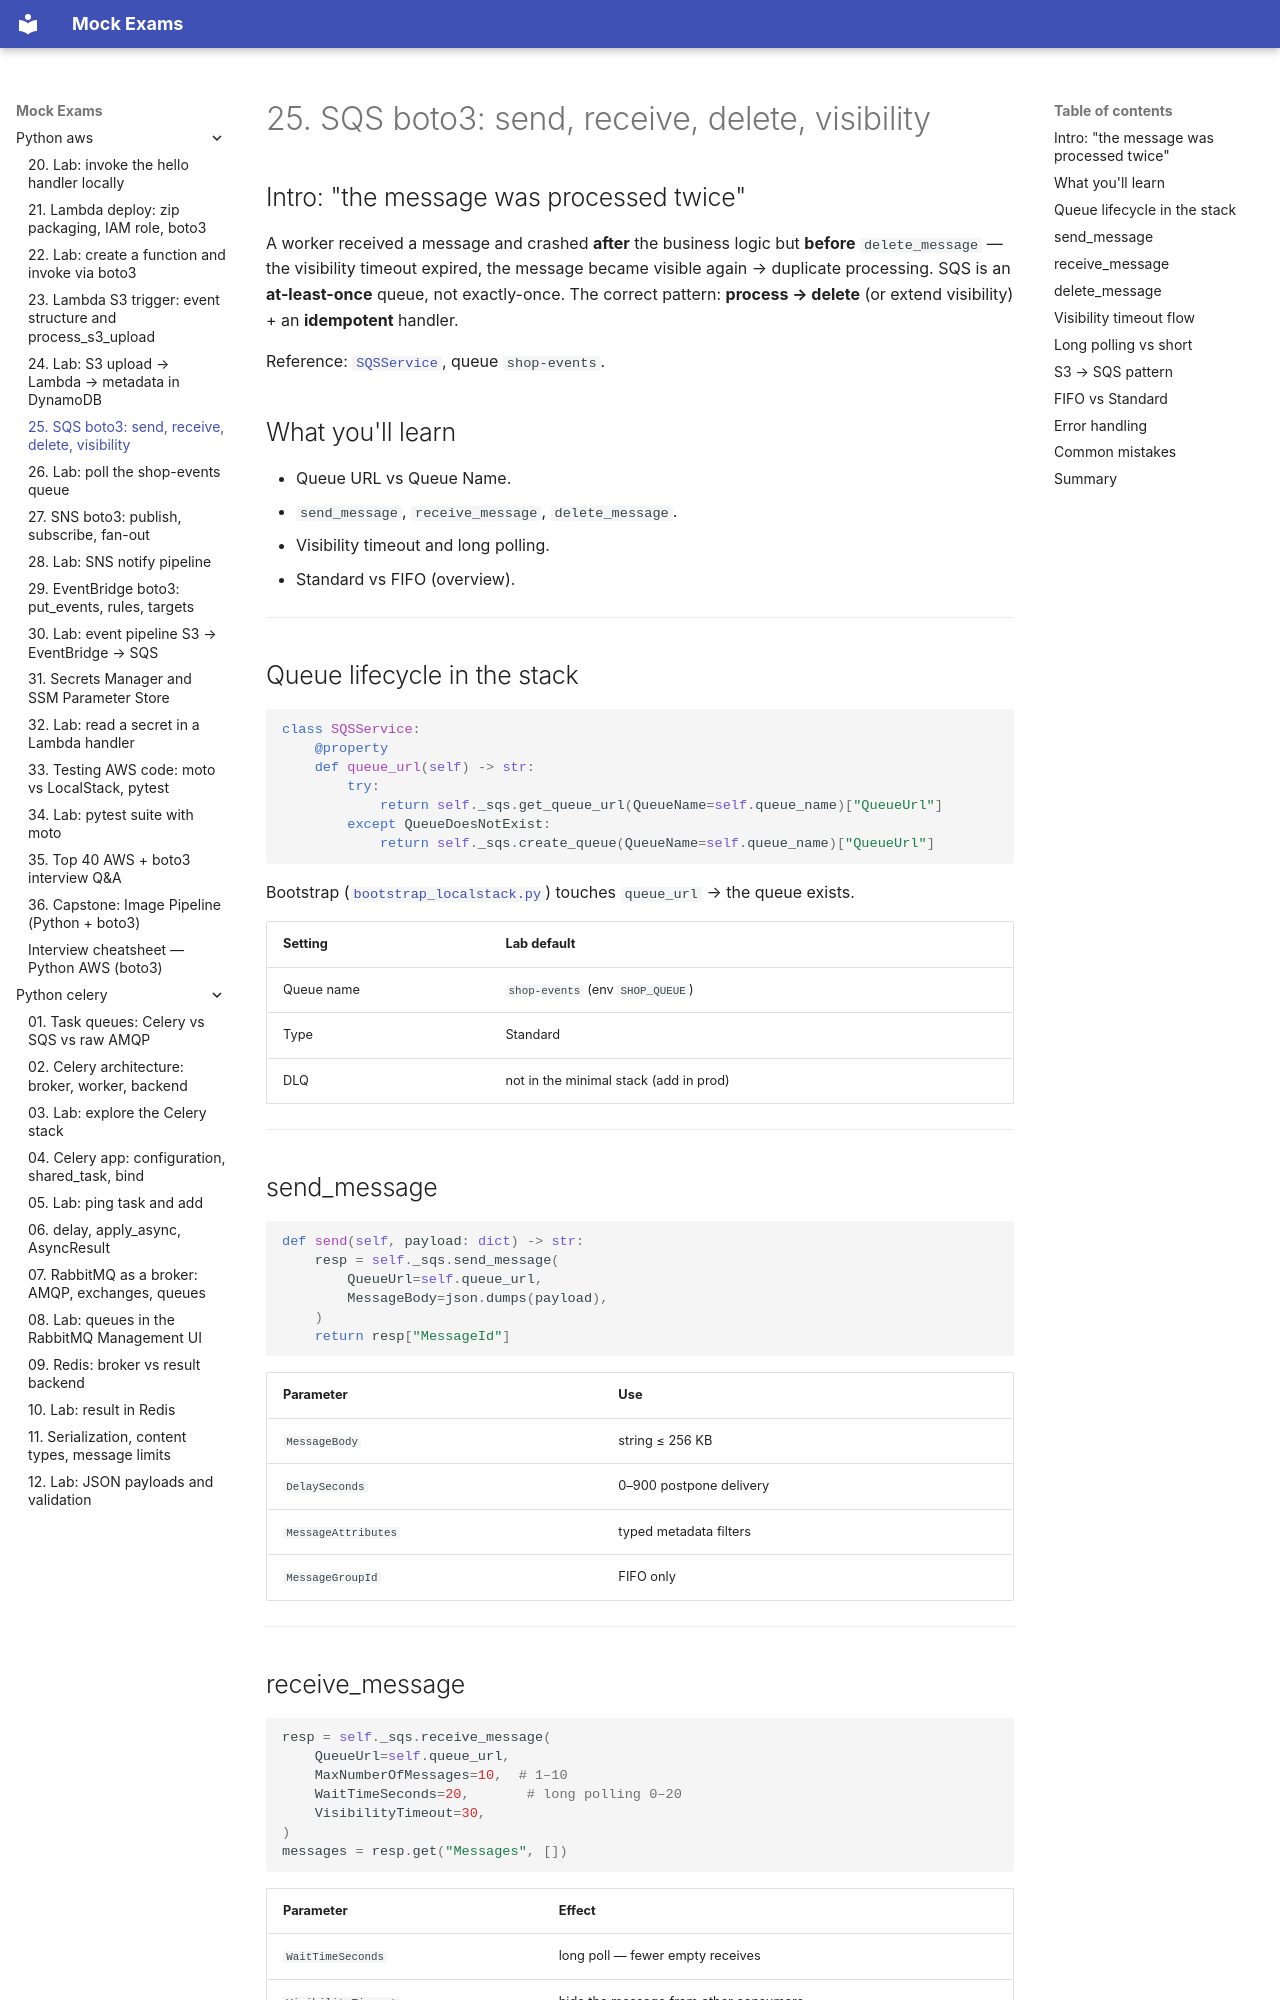

repository: FedorArbuzov/mock-exams · page: python-aws/25-sqs-boto3/index.html · generator: mkdocs

# 25. SQS boto3: send, receive, delete, visibility

## Intro: "the message was processed twice"

A worker received a message and crashed **after** the business logic but **before** `delete_message` — the visibility timeout expired, the message became visible again → duplicate processing. SQS is an **at-least-once** queue, not exactly-once. The correct pattern: **process → delete** (or extend visibility) + an **idempotent** handler.

Reference: [`SQSService`](../../deploy/python-aws/stack/shop_aws/sqs_service.py), queue `shop-events`.

## What you'll learn

- Queue URL vs Queue Name.
- `send_message`, `receive_message`, `delete_message`.
- Visibility timeout and long polling.
- Standard vs FIFO (overview).

---

## Queue lifecycle in the stack

```python
class SQSService:
    @property
    def queue_url(self) -> str:
        try:
            return self._sqs.get_queue_url(QueueName=self.queue_name)["QueueUrl"]
        except QueueDoesNotExist:
            return self._sqs.create_queue(QueueName=self.queue_name)["QueueUrl"]
```

Bootstrap ([`bootstrap_localstack.py`](../../deploy/python-aws/stack/scripts/bootstrap_localstack.py)) touches `queue_url` → the queue exists.

| Setting | Lab default |
|---------|-------------|
| Queue name | `shop-events` (env `SHOP_QUEUE`) |
| Type | Standard |
| DLQ | not in the minimal stack (add in prod) |

---

## send_message

```python
def send(self, payload: dict) -> str:
    resp = self._sqs.send_message(
        QueueUrl=self.queue_url,
        MessageBody=json.dumps(payload),
    )
    return resp["MessageId"]
```

| Parameter | Use |
|-----------|-----|
| `MessageBody` | string ≤ 256 KB |
| `DelaySeconds` | 0–900 postpone delivery |
| `MessageAttributes` | typed metadata filters |
| `MessageGroupId` | FIFO only |

---
